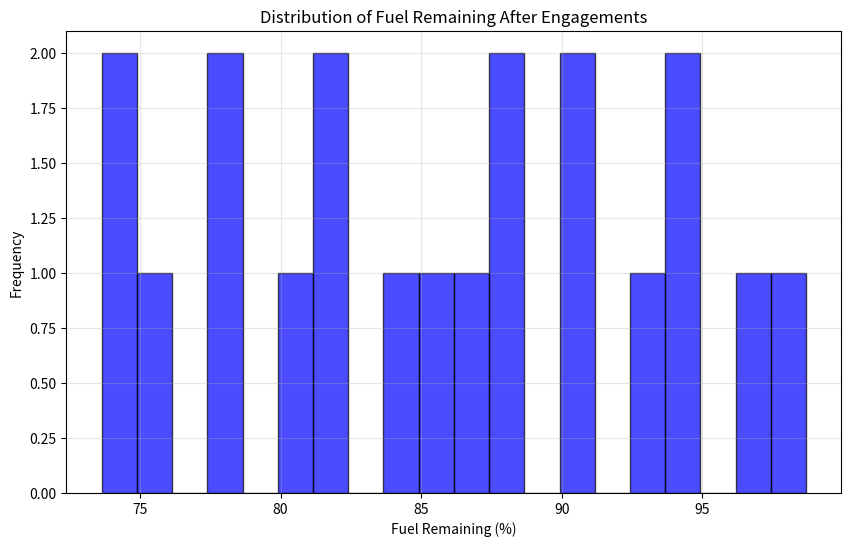
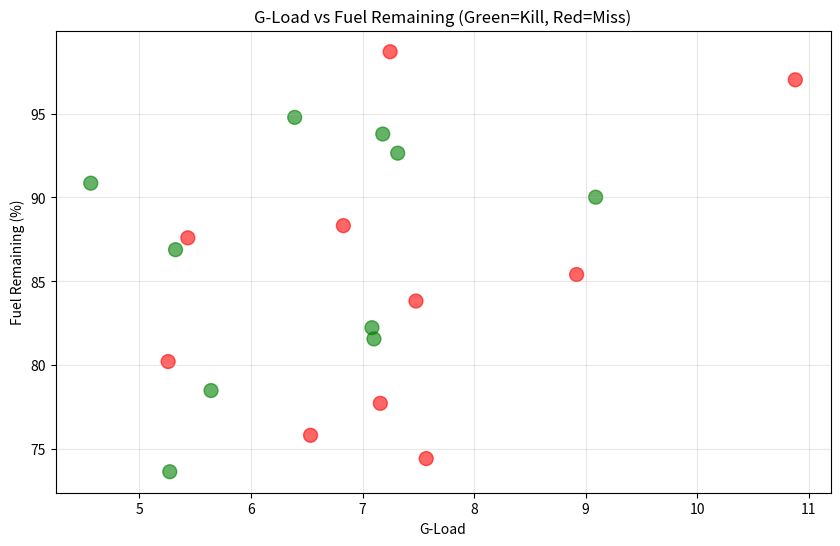
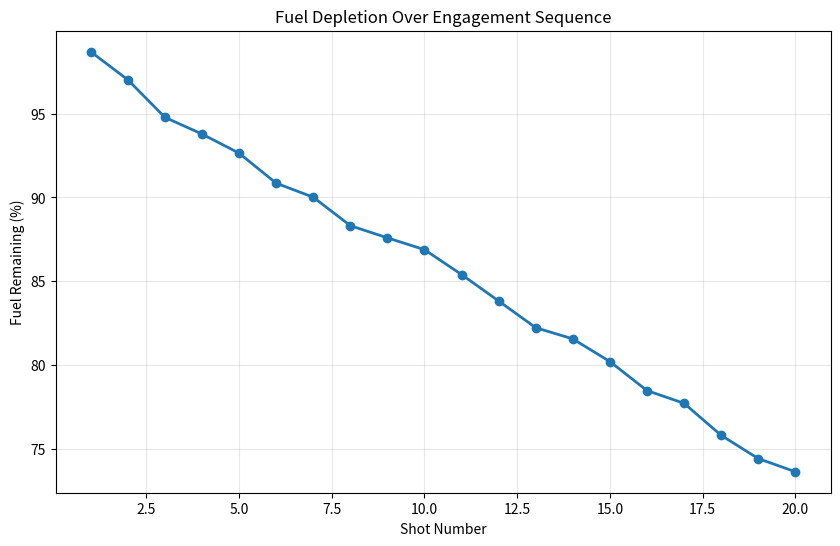
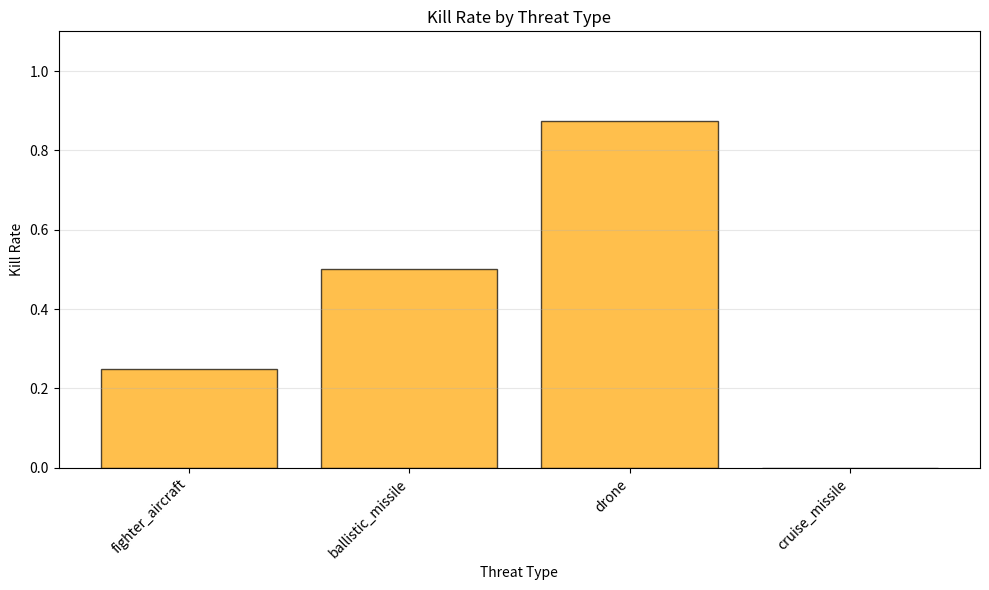

The script that saved these images, in order:
#!/usr/bin/env python3
"""NGAD Defense Simulation Demo.

This script simulates a Next Generation Air Dominance (NGAD) defensive
engagement scenario with configurable parameters.

Features:
- Configurable number of shots and threats via CLI
- Multiple observables (engagement time, kill rates, fuel, g-loads)
- Statistical plots (fuel histogram, g-load vs fuel scatter)
- Error handling for robust execution
- JSON output for post-analysis
- Deterministic reproducibility with seed management
"""

import argparse
import json
import sys
from pathlib import Path
from typing import Any, Dict, Tuple

import matplotlib.pyplot as plt
import numpy as np


class SimulationError(Exception):
    """Custom exception for simulation failures."""

    pass


def parse_args() -> argparse.Namespace:
    """Parse command-line arguments.

    Returns:
        Parsed arguments namespace
    """
    parser = argparse.ArgumentParser(
        description="NGAD Defense Simulation",
        formatter_class=argparse.ArgumentDefaultsHelpFormatter,
    )
    parser.add_argument(
        "--shots",
        type=int,
        default=20,
        help="Number of defensive shots to simulate",
    )
    parser.add_argument(
        "--threats",
        type=int,
        default=10,
        help="Number of incoming threats to simulate",
    )
    parser.add_argument(
        "--seed",
        type=int,
        default=42,
        help="Random seed for reproducibility",
    )
    parser.add_argument(
        "--output",
        type=str,
        default="ngad_results.json",
        help="Output JSON file for results",
    )
    parser.add_argument(
        "--plots-dir",
        type=str,
        default="plots",
        help="Directory for output plots",
    )
    parser.add_argument(
        "--no-plots",
        action="store_true",
        help="Disable plot generation",
    )
    return parser.parse_args()


class ThreatType:
    """Threat classification."""

    CRUISE_MISSILE = "cruise_missile"
    BALLISTIC_MISSILE = "ballistic_missile"
    FIGHTER_AIRCRAFT = "fighter_aircraft"
    DRONE = "drone"


class EngagementSimulator:
    """Simulates NGAD defensive engagements."""

    def __init__(self, seed: int = 42):
        """Initialize simulator.

        Args:
            seed: Random seed for reproducibility
        """
        self.rng = np.random.RandomState(seed)
        self.threat_types = [
            ThreatType.CRUISE_MISSILE,
            ThreatType.BALLISTIC_MISSILE,
            ThreatType.FIGHTER_AIRCRAFT,
            ThreatType.DRONE,
        ]

    def generate_threat(self) -> Dict[str, Any]:
        """Generate a random threat.

        Returns:
            Dictionary with threat properties
        """
        threat_type = self.rng.choice(self.threat_types)

        # Threat-specific parameters
        if threat_type == ThreatType.CRUISE_MISSILE:
            speed_mach = self.rng.uniform(0.7, 0.9)
            altitude_m = self.rng.uniform(50, 500)
            rcs_m2 = self.rng.uniform(0.5, 2.0)
        elif threat_type == ThreatType.BALLISTIC_MISSILE:
            speed_mach = self.rng.uniform(5.0, 10.0)
            altitude_m = self.rng.uniform(50000, 100000)
            rcs_m2 = self.rng.uniform(0.1, 1.0)
        elif threat_type == ThreatType.FIGHTER_AIRCRAFT:
            speed_mach = self.rng.uniform(1.5, 2.5)
            altitude_m = self.rng.uniform(5000, 15000)
            rcs_m2 = self.rng.uniform(1.0, 5.0)
        else:  # DRONE
            speed_mach = self.rng.uniform(0.1, 0.3)
            altitude_m = self.rng.uniform(1000, 5000)
            rcs_m2 = self.rng.uniform(0.01, 0.1)

        return {
            "type": threat_type,
            "speed_mach": speed_mach,
            "altitude_m": altitude_m,
            "rcs_m2": rcs_m2,
            "range_km": self.rng.uniform(20, 200),
        }

    def simulate_shot(
        self, threat: Dict[str, Any], fuel_remaining: float
    ) -> Tuple[bool, float, float, float]:
        """Simulate a defensive shot.

        Args:
            threat: Threat parameters
            fuel_remaining: Current fuel level (0-100%)

        Returns:
            Tuple of (kill_success, engagement_time, g_load, fuel_used)
        """
        # Check if we have enough fuel
        if fuel_remaining < 5.0:
            return False, 0.0, 0.0, 0.0

        # Engagement time depends on threat type and range
        base_time = threat["range_km"] / (threat["speed_mach"] * 340.0)  # seconds
        engagement_time = base_time * self.rng.uniform(0.8, 1.2)

        # G-load depends on threat speed and maneuverability
        base_g = 5.0
        if threat["type"] == ThreatType.BALLISTIC_MISSILE:
            base_g = 8.0
        elif threat["type"] == ThreatType.FIGHTER_AIRCRAFT:
            base_g = 7.0
        g_load = base_g + self.rng.uniform(-1.0, 3.0)

        # Fuel consumption depends on g-load and engagement time
        fuel_used = (g_load * engagement_time * 0.02) + self.rng.uniform(0.5, 2.0)

        # Kill probability depends on RCS, range, and randomness
        base_pk = 0.85
        rcs_factor = np.clip(1.0 - threat["rcs_m2"] * 0.1, 0.5, 1.0)
        range_factor = np.clip(1.0 - threat["range_km"] * 0.002, 0.5, 1.0)
        pk = base_pk * rcs_factor * range_factor

        kill_success = self.rng.random() < pk

        return kill_success, engagement_time, g_load, fuel_used


def run_simulation(num_shots: int, num_threats: int, seed: int) -> Dict[str, Any]:
    """Run the defense simulation.

    Args:
        num_shots: Number of shots to simulate
        num_threats: Number of threats to generate
        seed: Random seed

    Returns:
        Dictionary with simulation results

    Raises:
        SimulationError: If simulation fails
    """
    try:
        simulator = EngagementSimulator(seed=seed)

        # Generate threats
        threats = [simulator.generate_threat() for _ in range(num_threats)]

        # Initialize tracking
        results = {
            "shots": [],
            "threats": threats,
            "summary": {
                "total_shots": num_shots,
                "total_threats": num_threats,
                "kills": 0,
                "misses": 0,
            },
        }

        fuel_remaining = 100.0  # Start with full fuel

        # Simulate each shot
        for shot_num in range(num_shots):
            # Select threat (cycle if more shots than threats)
            threat = threats[shot_num % len(threats)]

            # Simulate the shot
            kill_success, engagement_time, g_load, fuel_used = simulator.simulate_shot(
                threat, fuel_remaining
            )

            # Update fuel
            fuel_remaining = max(0.0, fuel_remaining - fuel_used)

            # Record result
            shot_result = {
                "shot_number": shot_num + 1,
                "threat_type": threat["type"],
                "kill": bool(kill_success),
                "engagement_time_s": float(engagement_time),
                "g_load": float(g_load),
                "fuel_used": float(fuel_used),
                "fuel_remaining": float(fuel_remaining),
            }
            results["shots"].append(shot_result)

            # Update summary
            if kill_success:
                results["summary"]["kills"] += 1
            else:
                results["summary"]["misses"] += 1

        # Compute additional metrics
        compute_metrics(results)

        return results

    except Exception as e:
        raise SimulationError(f"Simulation failed: {e}") from e


def compute_metrics(results: Dict[str, Any]) -> None:
    """Compute derived metrics from simulation results.

    Args:
        results: Simulation results dictionary (modified in place)
    """
    shots = results["shots"]

    if not shots:
        return

    # Average engagement time
    engagement_times = [s["engagement_time_s"] for s in shots]
    results["summary"]["avg_engagement_time_s"] = float(np.mean(engagement_times))
    results["summary"]["std_engagement_time_s"] = float(np.std(engagement_times))

    # Threat kill rate per type
    threat_stats = {}
    for shot in shots:
        threat_type = shot["threat_type"]
        if threat_type not in threat_stats:
            threat_stats[threat_type] = {"kills": 0, "total": 0}
        threat_stats[threat_type]["total"] += 1
        if shot["kill"]:
            threat_stats[threat_type]["kills"] += 1

    # Compute kill rates
    results["summary"]["threat_kill_rates"] = {}
    for threat_type, stats in threat_stats.items():
        kill_rate = stats["kills"] / stats["total"] if stats["total"] > 0 else 0.0
        results["summary"]["threat_kill_rates"][threat_type] = float(kill_rate)

    # Overall kill rate
    results["summary"]["overall_kill_rate"] = float(results["summary"]["kills"] / len(shots))

    # Fuel statistics
    fuel_values = [s["fuel_remaining"] for s in shots]
    results["summary"]["final_fuel_remaining"] = float(fuel_values[-1])
    results["summary"]["min_fuel_remaining"] = float(min(fuel_values))

    # G-load statistics
    g_loads = [s["g_load"] for s in shots]
    results["summary"]["avg_g_load"] = float(np.mean(g_loads))
    results["summary"]["max_g_load"] = float(np.max(g_loads))


def generate_plots(results: Dict[str, Any], plots_dir: str) -> None:
    """Generate visualization plots.

    Args:
        results: Simulation results
        plots_dir: Directory to save plots

    Raises:
        SimulationError: If plot generation fails
    """
    try:
        # Create plots directory
        Path(plots_dir).mkdir(parents=True, exist_ok=True)

        shots = results["shots"]
        if not shots:
            print("Warning: No shots to plot")
            return

        # Extract data
        fuel_remaining = [s["fuel_remaining"] for s in shots]
        g_loads = [s["g_load"] for s in shots]

        # 1. Histogram of fuel remaining
        plt.figure(figsize=(10, 6))
        plt.hist(fuel_remaining, bins=20, edgecolor="black", alpha=0.7, color="blue")
        plt.xlabel("Fuel Remaining (%)")
        plt.ylabel("Frequency")
        plt.title("Distribution of Fuel Remaining After Engagements")
        plt.grid(True, alpha=0.3)
        plt.savefig(f"{plots_dir}/fuel_histogram.png", dpi=150, bbox_inches="tight")
        plt.close()
        print(f"  Generated: {plots_dir}/fuel_histogram.png")

        # 2. Scatter plot: g-load vs fuel remaining
        plt.figure(figsize=(10, 6))
        colors = ["green" if s["kill"] else "red" for s in shots]
        plt.scatter(g_loads, fuel_remaining, c=colors, alpha=0.6, s=100)
        plt.xlabel("G-Load")
        plt.ylabel("Fuel Remaining (%)")
        plt.title("G-Load vs Fuel Remaining (Green=Kill, Red=Miss)")
        plt.grid(True, alpha=0.3)
        plt.savefig(f"{plots_dir}/g_load_vs_fuel.png", dpi=150, bbox_inches="tight")
        plt.close()
        print(f"  Generated: {plots_dir}/g_load_vs_fuel.png")

        # 3. Time series: fuel depletion
        plt.figure(figsize=(10, 6))
        shot_numbers = [s["shot_number"] for s in shots]
        plt.plot(shot_numbers, fuel_remaining, marker="o", linewidth=2)
        plt.xlabel("Shot Number")
        plt.ylabel("Fuel Remaining (%)")
        plt.title("Fuel Depletion Over Engagement Sequence")
        plt.grid(True, alpha=0.3)
        plt.savefig(f"{plots_dir}/fuel_depletion.png", dpi=150, bbox_inches="tight")
        plt.close()
        print(f"  Generated: {plots_dir}/fuel_depletion.png")

        # 4. Kill rate by threat type
        kill_rates = results["summary"].get("threat_kill_rates", {})
        if kill_rates:
            plt.figure(figsize=(10, 6))
            threat_types = list(kill_rates.keys())
            rates = list(kill_rates.values())
            plt.bar(threat_types, rates, edgecolor="black", alpha=0.7, color="orange")
            plt.xlabel("Threat Type")
            plt.ylabel("Kill Rate")
            plt.title("Kill Rate by Threat Type")
            plt.xticks(rotation=45, ha="right")
            plt.ylim(0, 1.1)
            plt.grid(True, alpha=0.3, axis="y")
            plt.tight_layout()
            plt.savefig(f"{plots_dir}/kill_rate_by_threat.png", dpi=150, bbox_inches="tight")
            plt.close()
            print(f"  Generated: {plots_dir}/kill_rate_by_threat.png")

    except Exception as e:
        raise SimulationError(f"Plot generation failed: {e}") from e


def save_results(results: Dict[str, Any], output_file: str) -> None:
    """Save results to JSON file.

    Args:
        results: Simulation results
        output_file: Output file path

    Raises:
        SimulationError: If save fails
    """
    try:
        with open(output_file, "w") as f:
            json.dump(results, f, indent=2)
        print(f"\nResults saved to: {output_file}")
    except Exception as e:
        raise SimulationError(f"Failed to save results: {e}") from e


def print_summary(results: Dict[str, Any]) -> None:
    """Print simulation summary to console.

    Args:
        results: Simulation results
    """
    summary = results["summary"]
    print("\n" + "=" * 60)
    print("NGAD DEFENSE SIMULATION SUMMARY")
    print("=" * 60)
    print(f"Total Shots:               {summary['total_shots']}")
    print(f"Total Threats:             {summary['total_threats']}")
    print(f"Kills:                     {summary['kills']}")
    print(f"Misses:                    {summary['misses']}")
    print(f"Overall Kill Rate:         {summary.get('overall_kill_rate', 0.0):.1%}")
    print(
        f"Avg Engagement Time:       {summary.get('avg_engagement_time_s', 0.0):.2f}s "
        f"(±{summary.get('std_engagement_time_s', 0.0):.2f}s)"
    )
    print(f"Avg G-Load:                {summary.get('avg_g_load', 0.0):.2f}g")
    print(f"Max G-Load:                {summary.get('max_g_load', 0.0):.2f}g")
    print(f"Final Fuel Remaining:      {summary.get('final_fuel_remaining', 0.0):.1f}%")
    print(f"Min Fuel Remaining:        {summary.get('min_fuel_remaining', 0.0):.1f}%")

    print("\nKill Rates by Threat Type:")
    kill_rates = summary.get("threat_kill_rates", {})
    for threat_type, rate in kill_rates.items():
        print(f"  {threat_type:20s}: {rate:.1%}")
    print("=" * 60)


def main() -> int:
    """Main entry point.

    Returns:
        Exit code (0 for success, 1 for failure)
    """
    try:
        # Parse arguments
        args = parse_args()

        # Validate inputs
        if args.shots <= 0:
            raise ValueError("Number of shots must be positive")
        if args.threats <= 0:
            raise ValueError("Number of threats must be positive")

        print("Starting NGAD Defense Simulation...")
        print(f"  Shots:   {args.shots}")
        print(f"  Threats: {args.threats}")
        print(f"  Seed:    {args.seed}")

        # Run simulation
        results = run_simulation(args.shots, args.threats, args.seed)

        # Print summary
        print_summary(results)

        # Generate plots
        if not args.no_plots:
            print("\nGenerating plots...")
            generate_plots(results, args.plots_dir)

        # Save results
        save_results(results, args.output)

        print("\n✓ Simulation completed successfully")
        return 0

    except SimulationError as e:
        print(f"\n✗ Simulation error: {e}", file=sys.stderr)
        return 1
    except ValueError as e:
        print(f"\n✗ Invalid input: {e}", file=sys.stderr)
        return 1
    except Exception as e:
        print(f"\n✗ Unexpected error: {e}", file=sys.stderr)
        return 1


if __name__ == "__main__":
    sys.exit(main())
